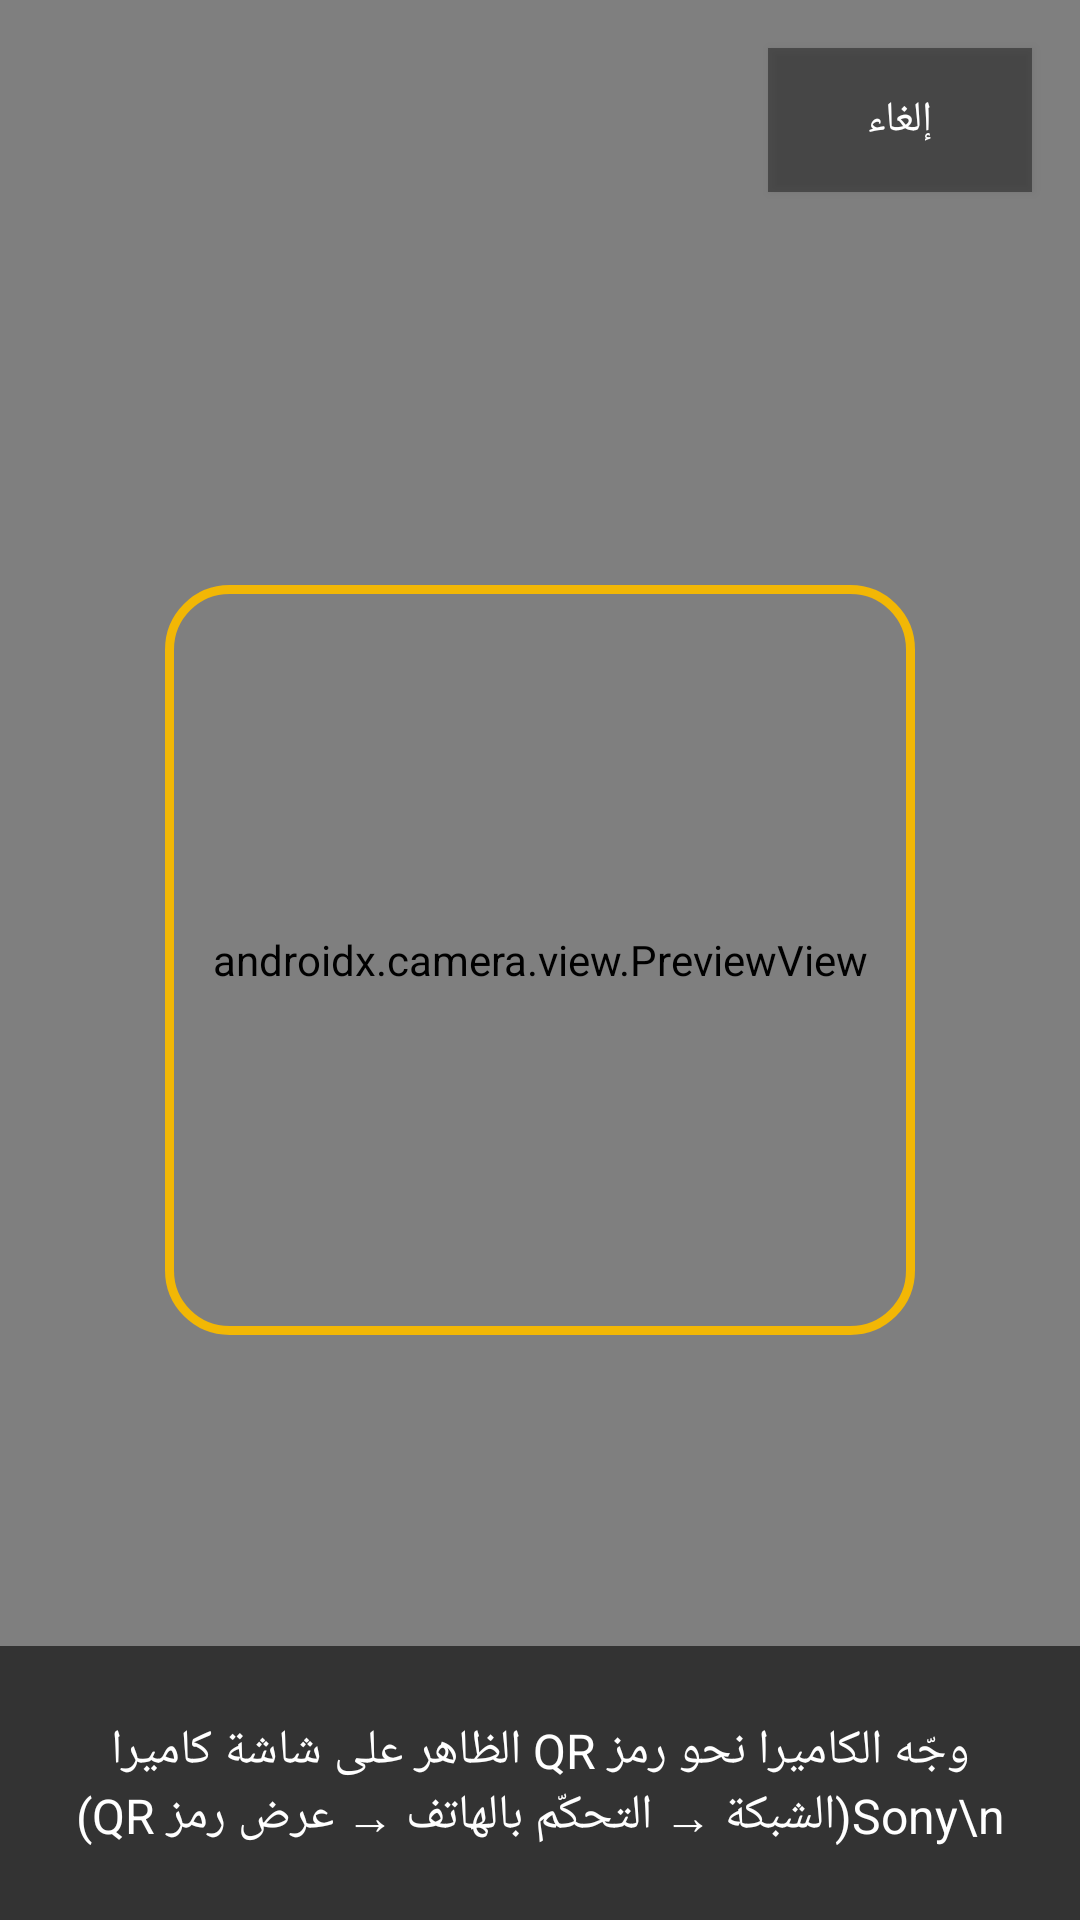

This screen was rendered from an Android layout file. Write that file and the resources it references.
<!-- AndroidManifest.xml: application theme Theme.SalahAlarm -->
<!-- res/layout/activity_qr.xml -->
<?xml version="1.0" encoding="utf-8"?>
<FrameLayout xmlns:android="http://schemas.android.com/apk/res/android"
    android:layout_width="match_parent"
    android:layout_height="match_parent"
    android:background="#000000"
    android:layoutDirection="rtl">

    <androidx.camera.view.PreviewView
        android:id="@+id/previewView"
        android:layout_width="match_parent"
        android:layout_height="match_parent" />

    
    <View
        android:layout_width="250dp"
        android:layout_height="250dp"
        android:layout_gravity="center"
        android:background="@drawable/qr_frame" />

    <TextView
        android:id="@+id/hint"
        android:layout_width="match_parent"
        android:layout_height="wrap_content"
        android:layout_gravity="bottom"
        android:padding="24dp"
        android:gravity="center"
        android:textColor="#FFFFFF"
        android:textSize="16sp"
        android:background="#99000000"
        android:text="وجّه الكاميرا نحو رمز QR الظاهر على شاشة كاميرا Sony\n(الشبكة → التحكّم بالهاتف → عرض رمز QR)" />

    <Button
        android:id="@+id/btnCancel"
        android:layout_width="wrap_content"
        android:layout_height="wrap_content"
        android:layout_gravity="top|start"
        android:layout_margin="16dp"
        android:text="إلغاء"
        android:textColor="#FFFFFF"
        android:background="#66000000" />
</FrameLayout>
<!-- resources referenced by this layout -->
<resources>
  <!-- drawable qr_frame (drawable) -->
  <?xml version="1.0" encoding="utf-8"?>
  <shape xmlns:android="http://schemas.android.com/apk/res/android" android:shape="rectangle">
      <corners android:radius="20dp" />
      <stroke android:width="3dp" android:color="#F2B705" />
      <solid android:color="#00000000" />
  </shape>
  <style name="Theme.SalahAlarm" parent="Theme.MaterialComponents.NoActionBar">
          <item name="colorPrimary">@color/gold</item>
          <item name="colorPrimaryVariant">@color/gold_dark</item>
          <item name="colorOnPrimary">@color/black</item>
          <item name="colorSecondary">@color/gold</item>
          <item name="colorSecondaryVariant">@color/gold_dark</item>
          <item name="colorOnSecondary">@color/black</item>
          <item name="android:colorBackground">@color/black</item>
          <item name="colorSurface">@color/surface</item>
          <item name="colorOnSurface">@color/text_primary</item>
          <item name="colorError">@color/danger</item>
          <item name="android:windowBackground">@color/black</item>
          <item name="android:statusBarColor">@color/black</item>
          <item name="android:navigationBarColor">@color/black</item>
          <item name="android:textColorPrimary">@color/text_primary</item>
          <item name="android:textColorHint">@color/text_muted</item>
          <item name="materialButtonStyle">@style/GoldButton</item>
      </style>
  <color name="gold">#D4AF37</color>
  <color name="gold_dark">#A67C00</color>
  <color name="black">#0A0A0A</color>
  <color name="surface">#16161A</color>
  <color name="text_primary">#F5F1E6</color>
  <color name="danger">#E0605C</color>
  <color name="text_muted">#8A8A8F</color>
  <style name="GoldButton" parent="Widget.MaterialComponents.Button">
          <item name="backgroundTint">@color/gold</item>
          <item name="android:textColor">@color/black</item>
          <item name="cornerRadius">16dp</item>
          <item name="android:textStyle">bold</item>
          <item name="android:textSize">16sp</item>
          <item name="android:paddingTop">14dp</item>
          <item name="android:paddingBottom">14dp</item>
      </style>
</resources>
